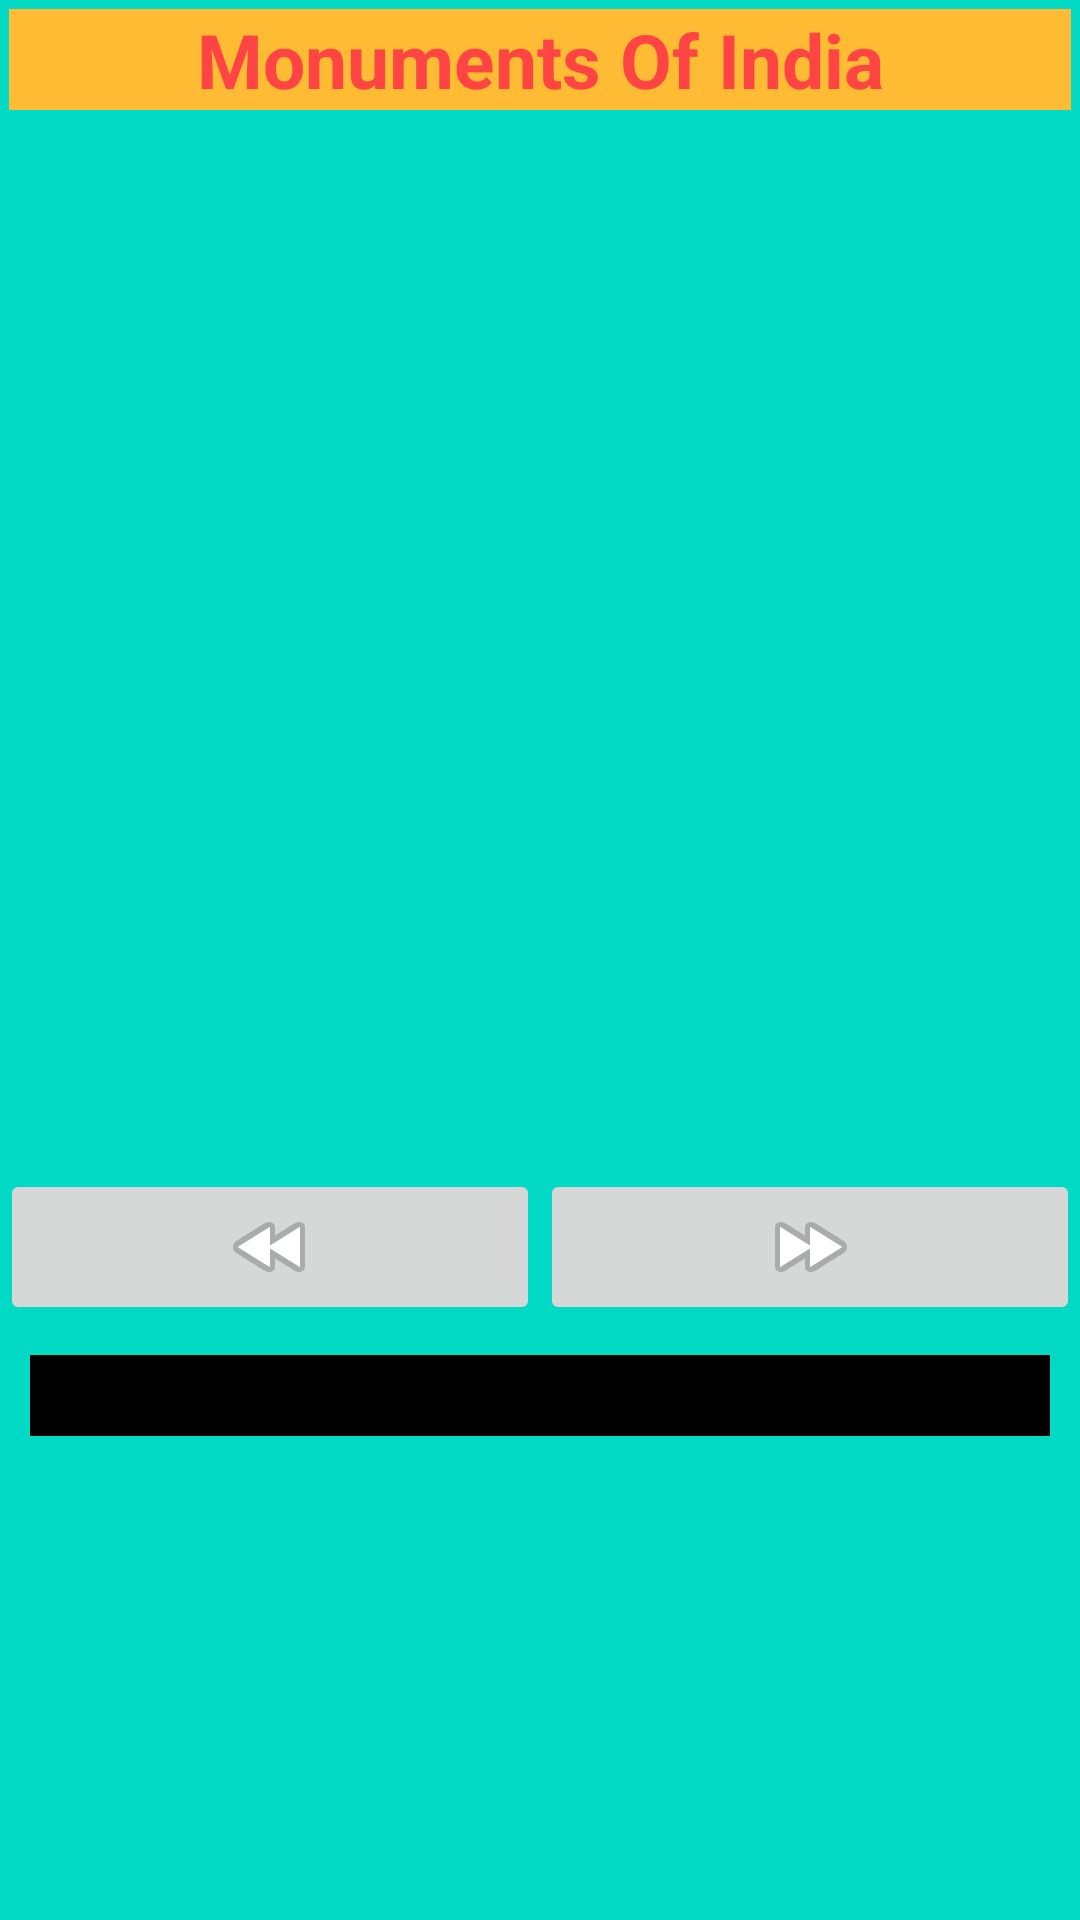

Android layout source for this screen:
<!-- AndroidManifest.xml: application theme Theme.MyApplication -->
<!-- res/layout/activity_main.xml -->
<?xml version="1.0" encoding="utf-8"?>
<LinearLayout xmlns:android="http://schemas.android.com/apk/res/android"
    xmlns:tools="http://schemas.android.com/tools"
    android:orientation="vertical"
    android:layout_width="match_parent"
    android:layout_height="match_parent"
    android:background="@color/teal_200"
    tools:context=".MainActivity">

    <TextView
        android:id="@+id/textView"
        android:layout_width="match_parent"
        android:layout_height="wrap_content"
        android:background="@android:color/holo_orange_light"
        android:textStyle="bold"
        android:textColor="@android:color/holo_red_light"
        android:textSize="25dp"
        android:gravity="center"
        android:layout_gravity="center"
        android:layout_margin="3dp"
        android:text="Monuments Of India" />

    <androidx.viewpager2.widget.ViewPager2
        android:id="@+id/viewPager"
        android:layout_width="match_parent"
        android:layout_height="350dp"
        android:background="@color/teal_200" />

    <LinearLayout
        android:layout_width="match_parent"
        android:layout_height="wrap_content"
        android:orientation="horizontal">

        <ImageButton
            android:id="@+id/btnPrev"
            android:layout_width="wrap_content"
            android:layout_height="wrap_content"
            android:layout_weight="1"
            android:src="@android:drawable/ic_media_rew" />

        <ImageButton
            android:id="@+id/btnNext"
            android:layout_width="wrap_content"
            android:layout_height="wrap_content"
            android:layout_weight="1"
            android:src="@android:drawable/ic_media_ff" />

    </LinearLayout>

    <TextView
        android:id="@+id/tVName"
        android:layout_width="match_parent"
        android:layout_height="wrap_content"
        android:textStyle="bold"
        android:background="@color/black"
        android:textColor="@color/white"
        android:textSize="20dp"
        android:gravity="center"
        android:layout_gravity="center"
        android:layout_margin="10dp" />
</LinearLayout>
<!-- resources referenced by this layout -->
<resources>
  <color name="black">#FF000000</color>
  <color name="teal_200">#03DAC5</color>
  <color name="white">#FFFFFF</color>
  <style name="Theme.MyApplication" parent="Theme.MaterialComponents.DayNight.DarkActionBar">
          
          <item name="colorPrimary">@color/teal_200</item>
          <item name="colorPrimaryVariant">@color/teal_700</item>
          <item name="colorOnPrimary">@android:color/white</item>
          
          <item name="colorSecondary">@color/teal_200</item>
          <item name="colorSecondaryVariant">@color/teal_700</item>
          <item name="colorOnSecondary">@android:color/white</item>
          
          <item name="android:colorBackground">@color/white</item>
          
          <item name="android:statusBarColor" tools:targetApi="l">@android:color/transparent</item>
          <item name="android:windowLightStatusBar" tools:targetApi="m">true</item>
      </style>
  <color name="teal_700">#018786</color>
</resources>
